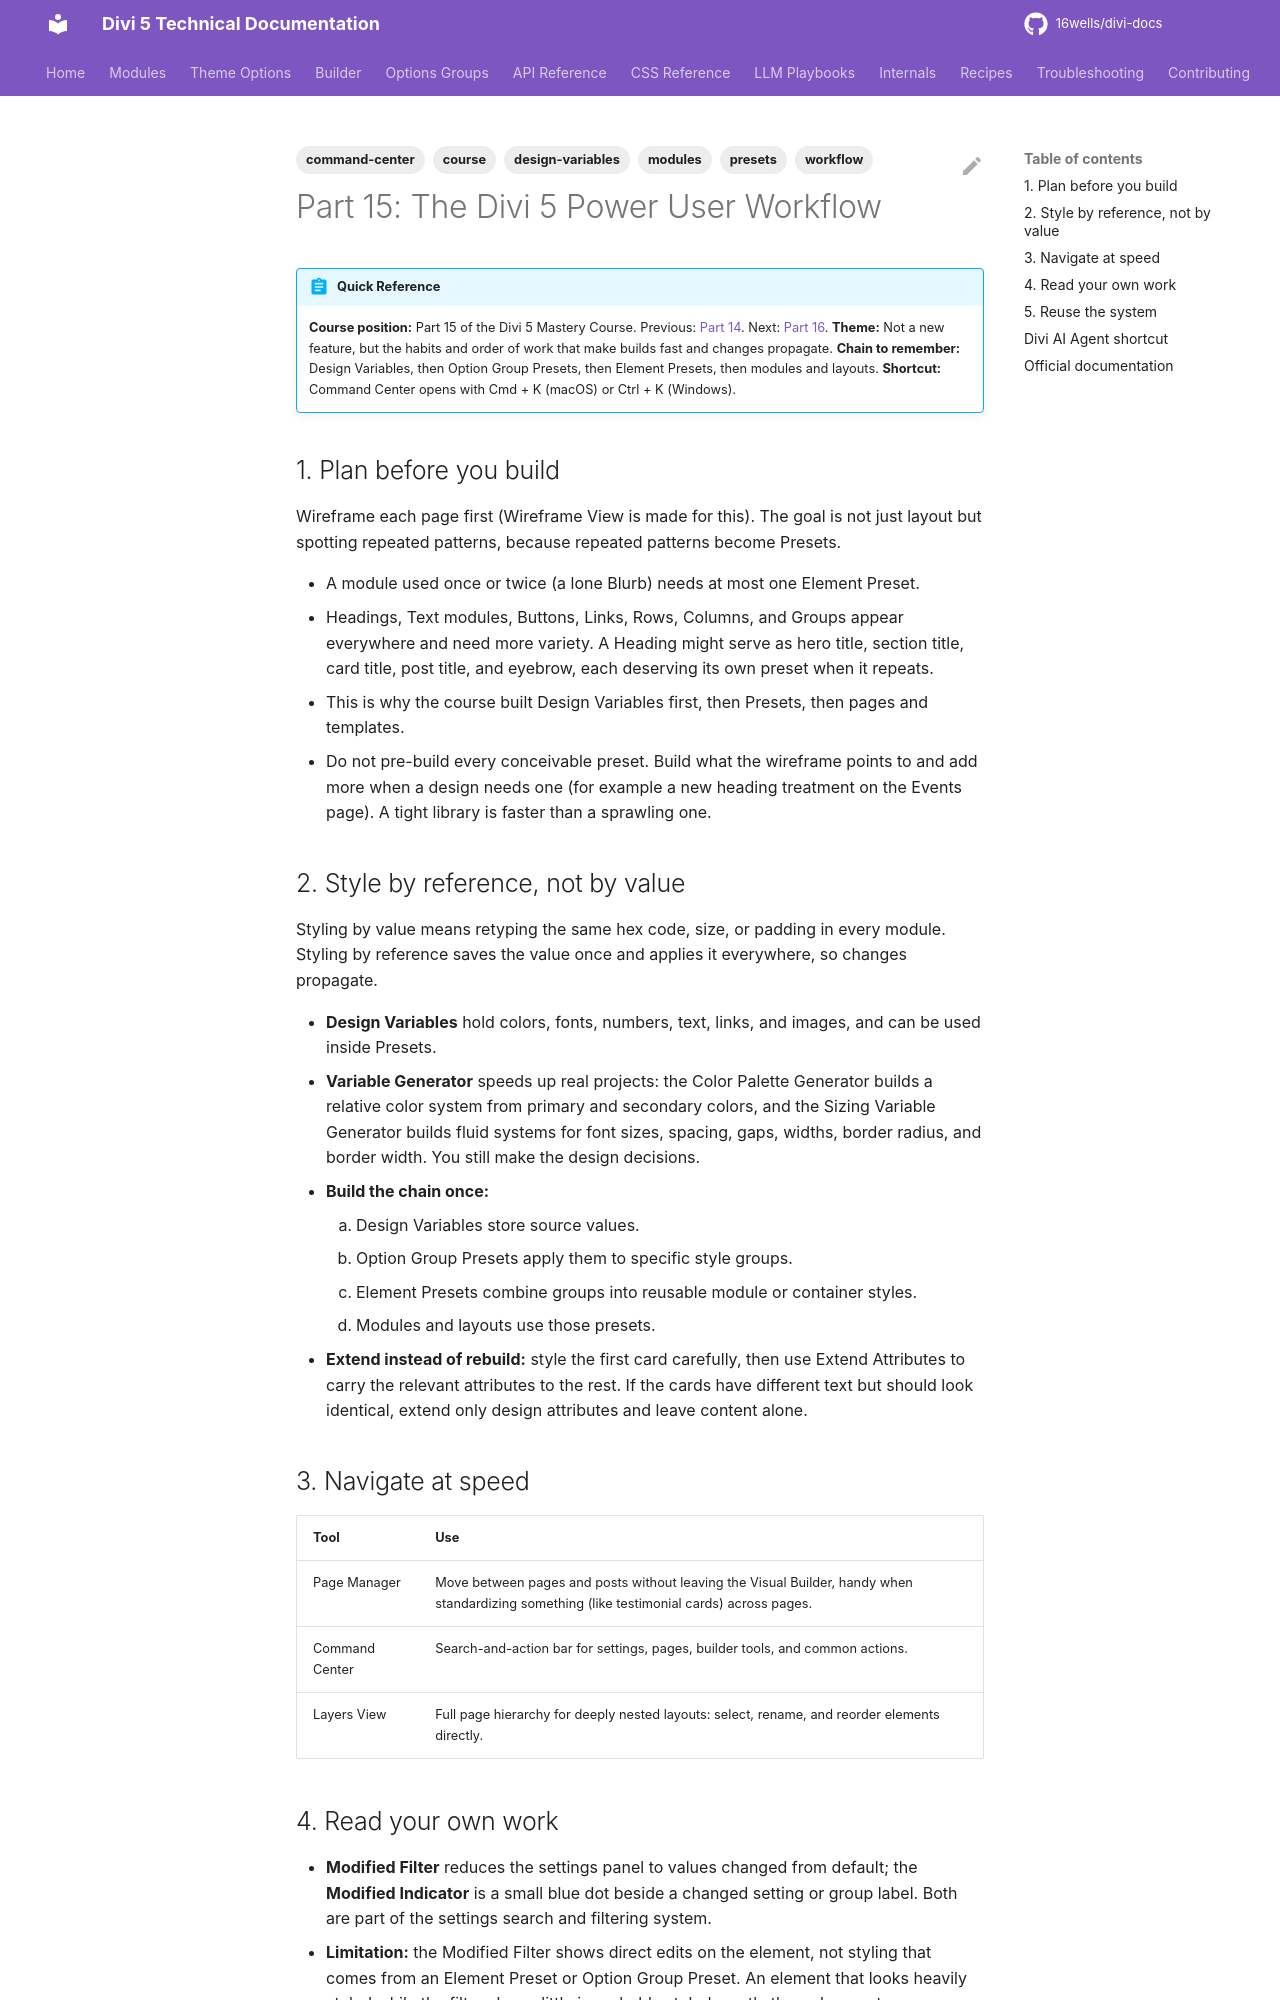

repository: 16wells/divi-docs · page: modules/part-15-the-divi-5-power-user-workflow/index.html · generator: mkdocs

---
title: "Part 15: The Divi 5 Power User Workflow"
description: "The order of operations experienced Divi 5 builders follow: plan with wireframes, style by reference, navigate quickly, read existing styles, and reuse the design system."
category: modules
tags: [modules, workflow, presets, design-variables, command-center, course]
related: []
divi_version: "5.x"
last_updated: 2026-11-04
source_url: "https://help.elegantthemes.com/en/articles/15704312-part-15-the-divi-5-power-user-workflow"
---

# Part 15: The Divi 5 Power User Workflow

!!! abstract "Quick Reference"
    **Course position:** Part 15 of the Divi 5 Mastery Course. Previous: [Part 14](part-14-mastering-the-divi-5-loop-builder.md). Next: [Part 16](part-16-auditing-polishing-and-launching-your-divi-5-website.md).
    **Theme:** Not a new feature, but the habits and order of work that make builds fast and changes propagate.
    **Chain to remember:** Design Variables, then Option Group Presets, then Element Presets, then modules and layouts.
    **Shortcut:** Command Center opens with Cmd + K (macOS) or Ctrl + K (Windows).

## 1. Plan before you build

Wireframe each page first (Wireframe View is made for this). The goal is not just layout but spotting repeated patterns, because repeated patterns become Presets.

- A module used once or twice (a lone Blurb) needs at most one Element Preset.
- Headings, Text modules, Buttons, Links, Rows, Columns, and Groups appear everywhere and need more variety. A Heading might serve as hero title, section title, card title, post title, and eyebrow, each deserving its own preset when it repeats.
- This is why the course built Design Variables first, then Presets, then pages and templates.
- Do not pre-build every conceivable preset. Build what the wireframe points to and add more when a design needs one (for example a new heading treatment on the Events page). A tight library is faster than a sprawling one.

## 2. Style by reference, not by value

Styling by value means retyping the same hex code, size, or padding in every module. Styling by reference saves the value once and applies it everywhere, so changes propagate.

- **Design Variables** hold colors, fonts, numbers, text, links, and images, and can be used inside Presets.
- **Variable Generator** speeds up real projects: the Color Palette Generator builds a relative color system from primary and secondary colors, and the Sizing Variable Generator builds fluid systems for font sizes, spacing, gaps, widths, border radius, and border width. You still make the design decisions.
- **Build the chain once:**
    1. Design Variables store source values.
    2. Option Group Presets apply them to specific style groups.
    3. Element Presets combine groups into reusable module or container styles.
    4. Modules and layouts use those presets.
- **Extend instead of rebuild:** style the first card carefully, then use Extend Attributes to carry the relevant attributes to the rest. If the cards have different text but should look identical, extend only design attributes and leave content alone.

## 3. Navigate at speed

| Tool | Use |
|---|---|
| Page Manager | Move between pages and posts without leaving the Visual Builder, handy when standardizing something (like testimonial cards) across pages. |
| Command Center | Search-and-action bar for settings, pages, builder tools, and common actions. |
| Layers View | Full page hierarchy for deeply nested layouts: select, rename, and reorder elements directly. |
